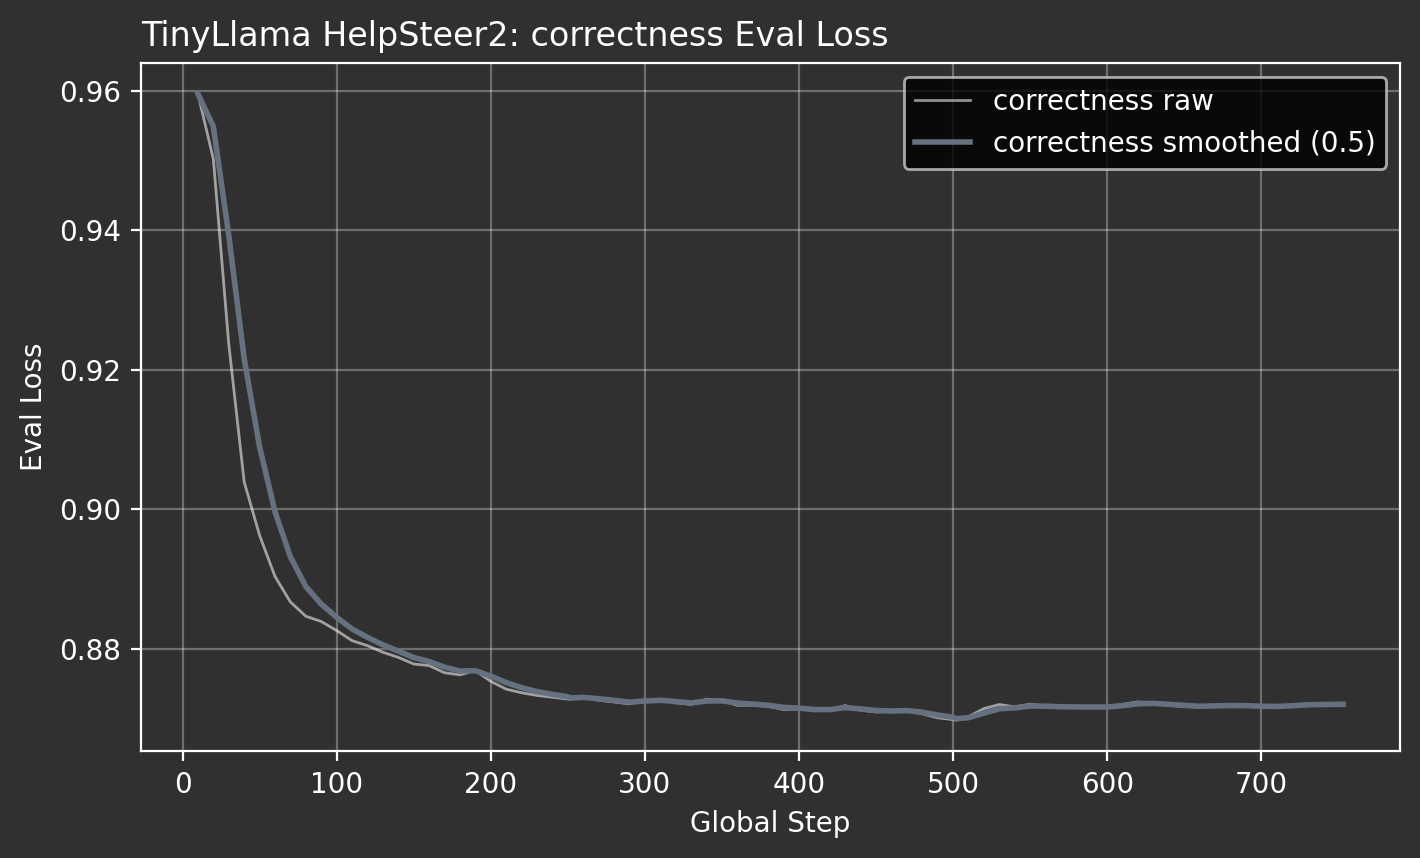

The data file committed next to this chart (first rows):
attribute, global_step, eval_loss
correctness, 10, 0.9595
correctness, 20, 0.9502
correctness, 30, 0.9237
correctness, 40, 0.9039
correctness, 50, 0.8963
correctness, 60, 0.8904
correctness, 70, 0.8867
correctness, 80, 0.8847
correctness, 90, 0.8839
correctness, 100, 0.8826
correctness, 110, 0.8812
correctness, 120, 0.8804
correctness, 130, 0.8795
correctness, 140, 0.8788
correctness, 150, 0.8778
correctness, 160, 0.8776
correctness, 170, 0.8766
correctness, 180, 0.8763
correctness, 190, 0.8769
correctness, 200, 0.8753
correctness, 210, 0.8742
correctness, 220, 0.8737
correctness, 230, 0.8733
correctness, 240, 0.873
correctness, 250, 0.8728
correctness, 251, 0.8727
correctness, 260, 0.8731
correctness, 270, 0.8726
correctness, 280, 0.8724
correctness, 290, 0.8721
correctness, 300, 0.8727
correctness, 310, 0.8727
correctness, 320, 0.8723
correctness, 330, 0.872
correctness, 340, 0.8728
correctness, 350, 0.8726
correctness, 360, 0.8719
correctness, 370, 0.8719
correctness, 380, 0.8717
correctness, 390, 0.8713
correctness, 400, 0.8714
correctness, 410, 0.8711
correctness, 420, 0.8713
correctness, 430, 0.8718
correctness, 440, 0.8712
correctness, 450, 0.8709
correctness, 460, 0.871
correctness, 470, 0.8712
correctness, 480, 0.8707
correctness, 490, 0.8701
correctness, 500, 0.8698
correctness, 502, 0.8698
correctness, 510, 0.8703
correctness, 520, 0.8714
correctness, 530, 0.872
correctness, 540, 0.8717
correctness, 550, 0.872
correctness, 560, 0.8717
correctness, 570, 0.8716
correctness, 580, 0.8716
... 18 more rows
